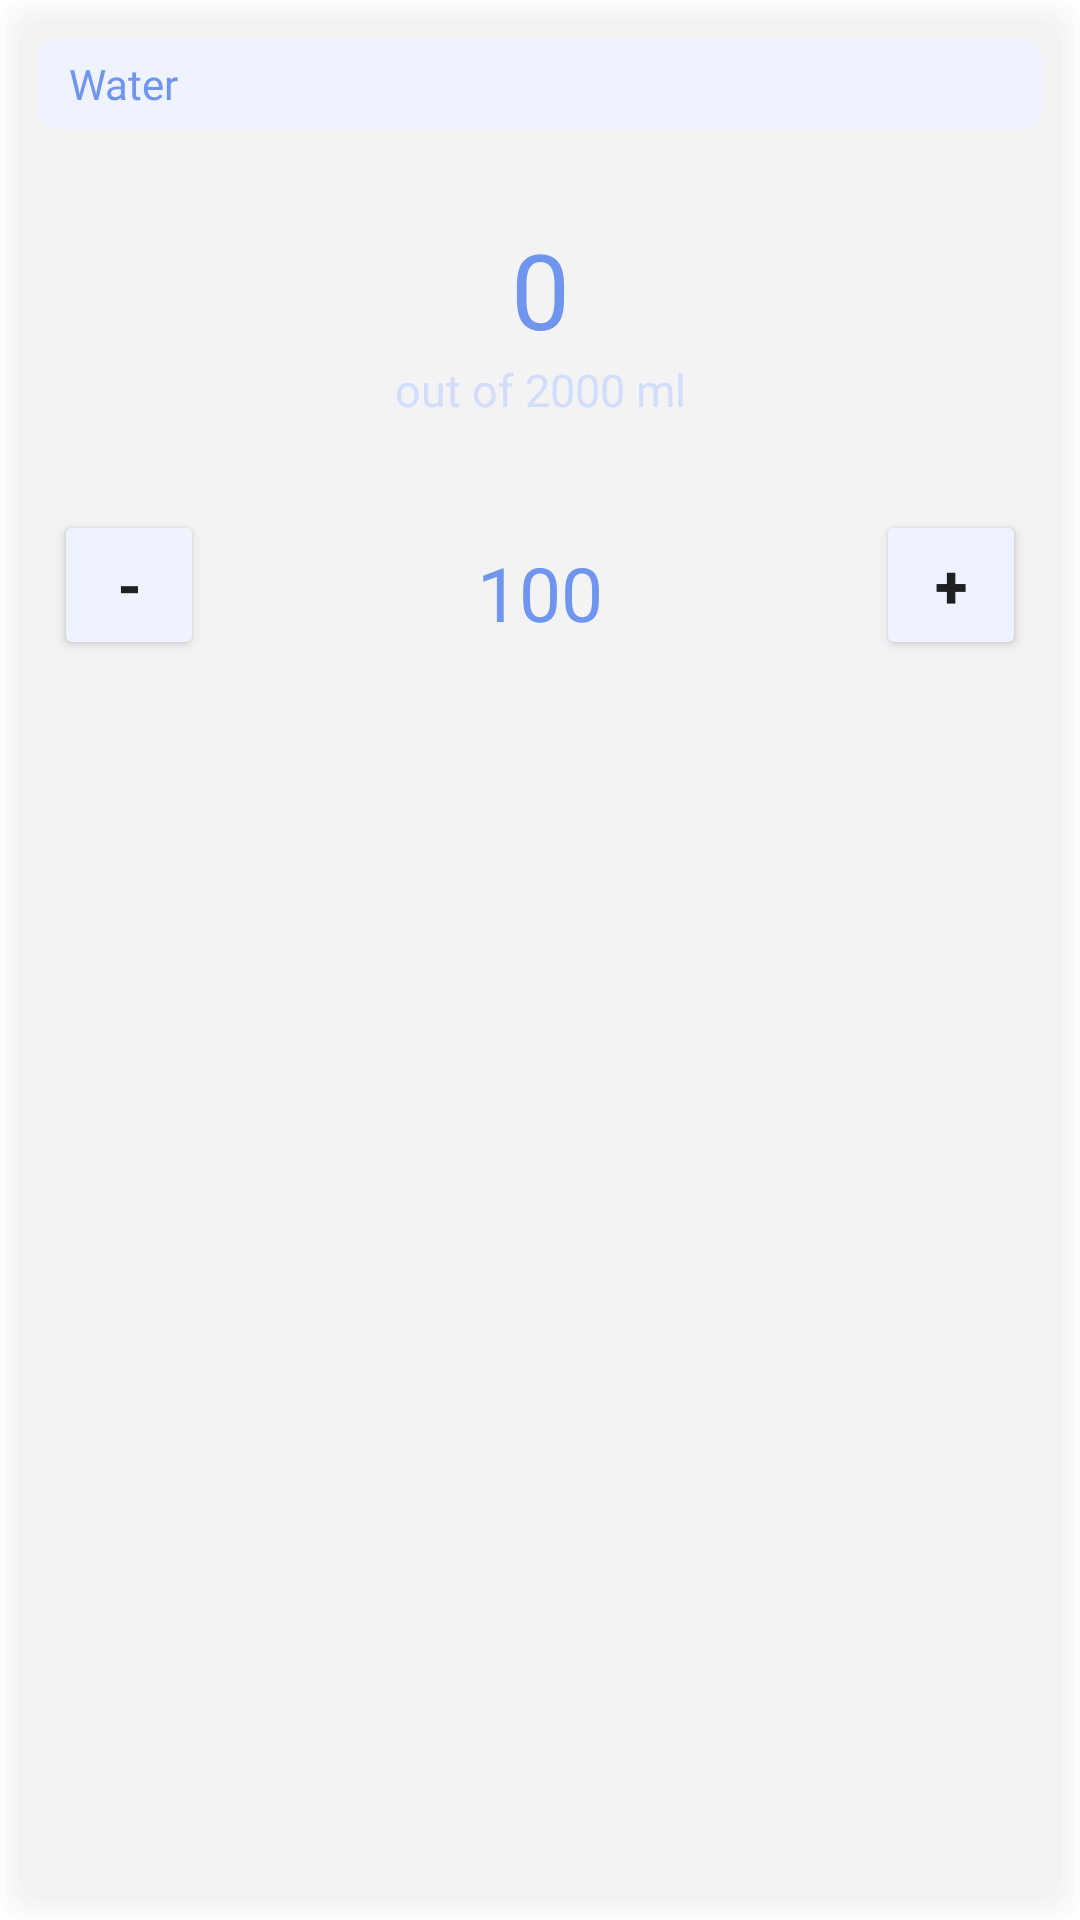

Android layout source for this screen:
<!-- AndroidManifest.xml: application theme Theme.MoodTrackerProject -->
<!-- res/layout/edit_health_water.xml -->
<?xml version="1.0" encoding="utf-8"?>
<androidx.constraintlayout.widget.ConstraintLayout xmlns:android="http://schemas.android.com/apk/res/android"
    android:layout_width="match_parent"
    android:layout_height="wrap_content"
    xmlns:app="http://schemas.android.com/apk/res-auto"
    xmlns:card_view="http://schemas.android.com/tools"
    android:background="@drawable/home_mood_item_bg"
    android:gravity="center"
    android:paddingBottom="20dp"
    android:orientation="vertical">

    <androidx.cardview.widget.CardView
        android:id="@+id/title_water"
        android:layout_width="match_parent"
        android:layout_height="30dp"
        android:layout_marginLeft="5dp"
        android:layout_marginRight="5dp"
        android:layout_marginTop="5dp"
        app:cardCornerRadius="6dp"
        app:cardElevation="0dp"
        card_view:contentPadding="5dp"
        android:backgroundTint="#EFF2FF"
        app:layout_constraintTop_toTopOf="parent"
        app:layout_constraintStart_toStartOf="parent">

        <com.google.android.material.textview.MaterialTextView
            android:id="@+id/water_title"
            android:layout_width="wrap_content"
            android:layout_height="wrap_content"
            android:layout_gravity="center_vertical"
            android:drawableStart="@drawable/ic_water"
            android:drawablePadding="8dp"
            android:layout_marginStart="10dp"
            android:fontFamily="@font/raleway_bold"
            android:text="@string/water"
            android:textColor="@color/light_purple"
            android:textSize="14sp" />
    </androidx.cardview.widget.CardView>

    <TextView
        android:id="@+id/water_num"
        android:layout_width="wrap_content"
        android:layout_height="wrap_content"
        android:text="0"
        app:layout_constraintStart_toStartOf="parent"
        app:layout_constraintEnd_toEndOf="parent"
        app:layout_constraintTop_toBottomOf="@id/title_water"
        android:layout_marginTop="30dp"
        android:textColor="@color/light_purple"
        android:fontFamily="@font/raleway_bold"
        android:textSize="35sp"/>

    <TextView
        android:id="@+id/explanation"
        android:layout_width="wrap_content"
        android:layout_height="wrap_content"
        android:text="out of 2000 ml"
        app:layout_constraintStart_toStartOf="parent"
        app:layout_constraintEnd_toEndOf="parent"
        app:layout_constraintTop_toBottomOf="@id/water_num"
        android:textColor="#D3DCFA"
        android:fontFamily="@font/raleway_regular"
        android:textSize="15sp"/>

    <androidx.appcompat.widget.AppCompatButton
        android:id="@+id/minus_butt"
        android:layout_width="50dp"
        android:layout_height="50dp"
        android:text="-"
        android:textSize="20sp"
        android:layout_marginStart="10dp"
        android:textStyle="bold"
        android:layout_marginTop="30dp"
        android:backgroundTint="#EFF2FF"
        app:layout_constraintStart_toStartOf="parent"
        app:layout_constraintTop_toBottomOf="@id/explanation"
        />

    <TextView
        android:id="@+id/add_num"
        android:layout_width="wrap_content"
        android:layout_height="wrap_content"
        android:text="100"
        android:layout_marginTop="5dp"
        app:layout_constraintStart_toEndOf="@id/minus_butt"
        app:layout_constraintEnd_toStartOf="@id/plus_butt"
        app:layout_constraintTop_toTopOf="@id/minus_butt"
        app:layout_constraintBottom_toBottomOf="@id/minus_butt"
        android:textColor="@color/light_purple"
        android:fontFamily="@font/raleway_bold"
        android:textSize="25sp"/>

    <androidx.appcompat.widget.AppCompatButton
        android:id="@+id/plus_butt"
        android:layout_width="50dp"
        android:layout_height="50dp"
        android:text="+"
        android:layout_marginEnd="10dp"
        android:textSize="20sp"
        android:textStyle="bold"
        android:backgroundTint="#EFF2FF"
        app:layout_constraintEnd_toEndOf="parent"
        app:layout_constraintTop_toTopOf="@id/minus_butt"
        />
</androidx.constraintlayout.widget.ConstraintLayout>
<!-- resources referenced by this layout -->
<resources>
  <color name="light_purple">#6F95EF</color>
  <!-- drawable home_mood_item_bg (drawable) -->
  <?xml version="1.0" encoding="utf-8"?>
  <layer-list xmlns:android="http://schemas.android.com/apk/res/android">
  
      <item>
          <shape android:shape="rectangle">
              <padding
                  android:bottom="2dp"
                  android:left="2dp"
                  android:right="2dp"
                  android:top="2dp" />
              <solid android:color="#03000000"/>
              <corners android:radius="8dp" />
          </shape>
      </item>
      <item>
          <shape android:shape="rectangle">
              <padding
                  android:bottom="2dp"
                  android:left="2dp"
                  android:right="2dp"
                  android:top="2dp" />
              <solid android:color="#03000000"/>
              <corners android:radius="8dp" />
          </shape>
      </item>
      <item>
          <shape android:shape="rectangle">
              <padding
                  android:bottom="2dp"
                  android:left="2dp"
                  android:right="2dp"
                  android:top="2dp" />
              <solid android:color="#03000000"/>
              <corners android:radius="8dp" />
          </shape>
      </item>
      <item>
          <shape android:shape="rectangle">
              <padding
                  android:bottom="2dp"
                  android:left="2dp"
                  android:right="2dp"
                  android:top="2dp" />
              <solid android:color="#03000000"/>
              <corners android:radius="8dp" />
          </shape>
      </item>
  
  
      <item>
          <shape android:shape="rectangle"
              android:useLevel="false">
              <solid
                  android:color="@color/home_mood_back"/>
              <corners android:radius="8dp" />
          </shape>
      </item>
  </layer-list>
  <string name="water">Water</string>
  <style name="Theme.MoodTrackerProject" parent="Theme.MaterialComponents.Light.NoActionBar">
          
          <item name="colorPrimary">@color/light_purple</item>
          <item name="colorPrimaryVariant">@color/light_purple</item>
          <item name="colorOnPrimary">@color/white</item>
          
          <item name="colorSecondary">@color/teal_200</item>
          <item name="colorSecondaryVariant">@color/teal_700</item>
          <item name="colorOnSecondary">@color/white</item>
          
          <item name="android:statusBarColor" tools:targetApi="l">?attr/colorPrimaryVariant</item>
          
          <item name="windowActionBar">false</item>
      </style>
  <color name="home_mood_back">#3D3D61</color>
  <color name="white">#FFFFFFFF</color>
  <color name="teal_200">#FF03DAC5</color>
  <color name="teal_700">#FF018786</color>
</resources>
